The GitHub repository bobabap/covid_19 contains a labelled image folder "mel" with 2 categories: negative, positive. Examples follow, each with its label.

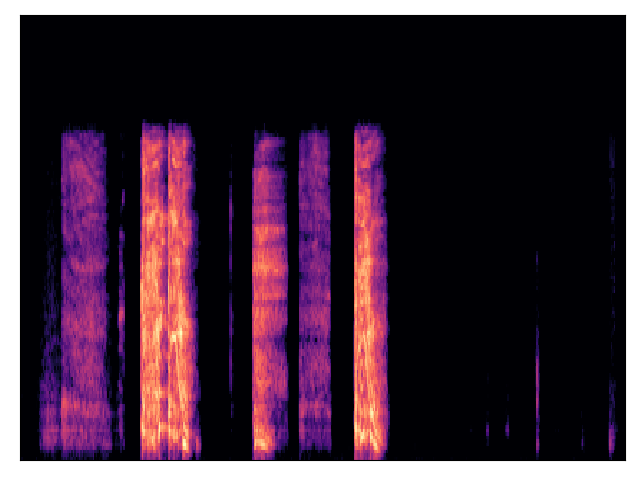
Label: positive

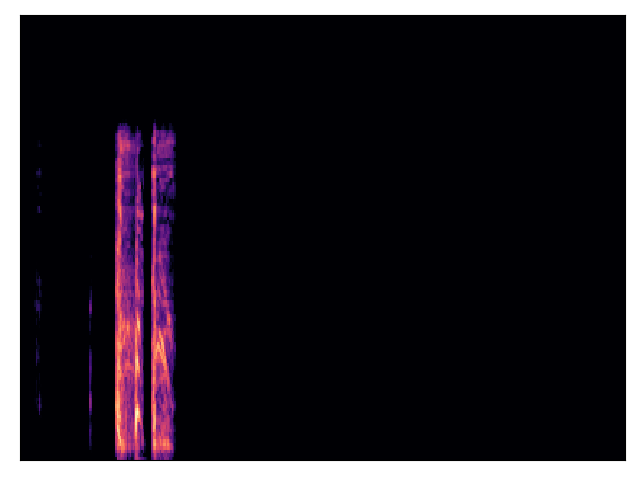
Label: negative

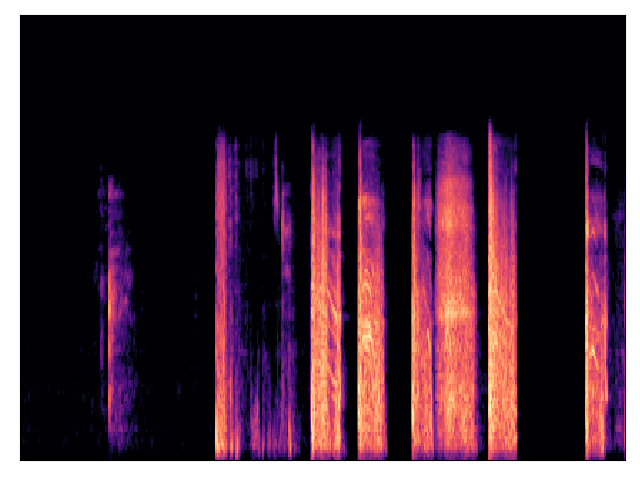
Label: positive

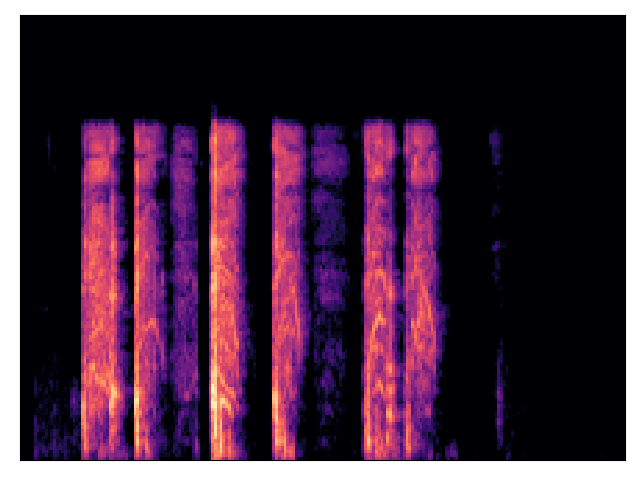
Label: negative

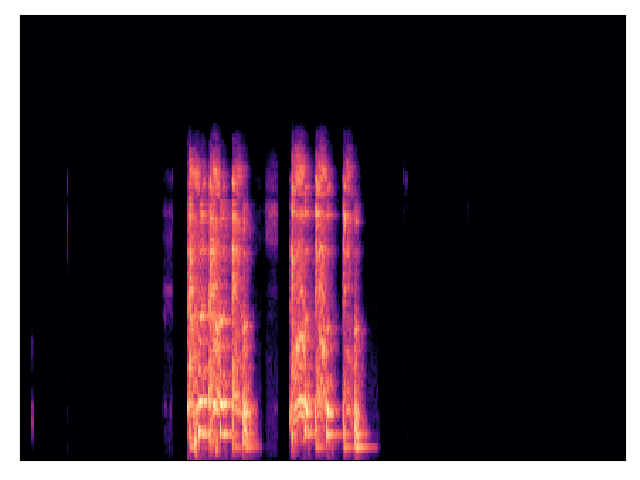
Label: positive

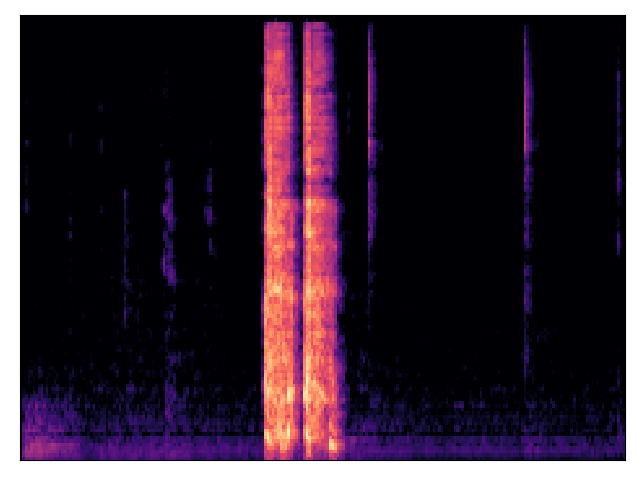
Label: negative
